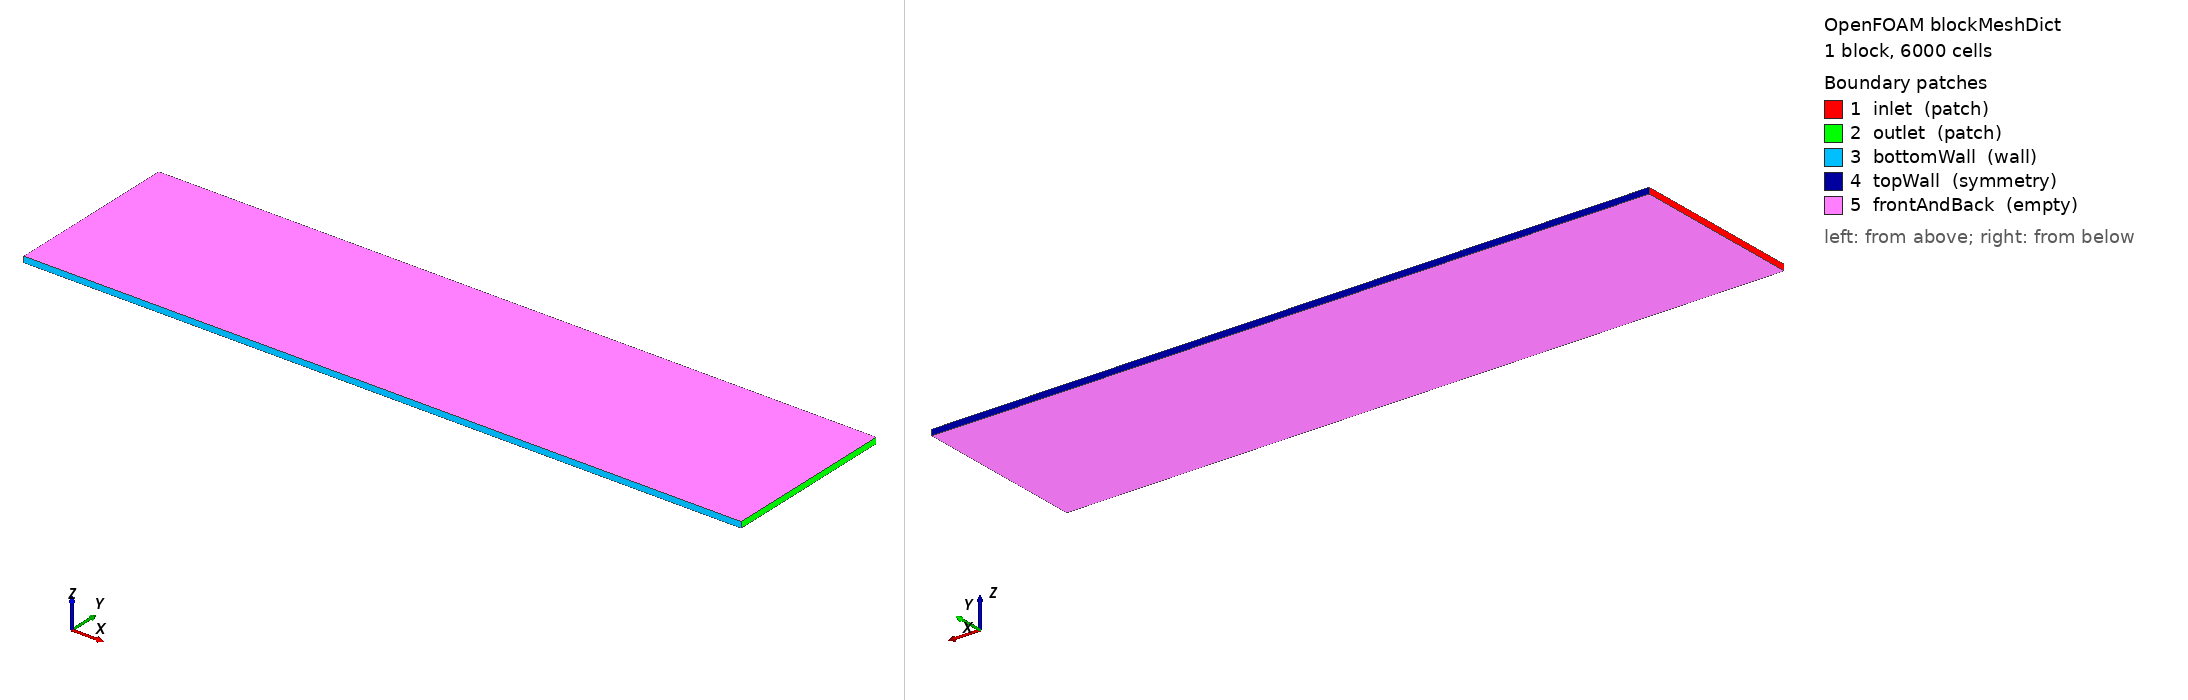

OpenFOAM case: the mesh blockMesh builds from blockMeshDict, 1 block(s), 6000 cells. Boundary patches (legend numbers): 1 inlet (patch), 2 outlet (patch), 3 bottomWall (wall), 4 topWall (symmetry), 5 frontAndBack (empty). Left view from above one corner, right view from below the opposite corner. Boundary conditions: 6 field file(s) under 0/; 5 of 5 drawn patches have an entry in a shipped field file.

=== system/blockMeshDict ===
FoamFile
{
    version     2.0;
    format      ascii;
    class       dictionary;
    object      blockMeshDict;
}
convertToMeters 1;
vertices
(
    (-2.14 0 0) (4.0 0 0) (4.0 1.5 0) (-2.14 1.5 0)
    (-2.14 0 0.05) (4.0 0 0.05) (4.0 1.5 0.05) (-2.14 1.5 0.05)
);
blocks
(
    hex (0 1 2 3 4 5 6 7) (120 50 1) simpleGrading (1 10 1)
);
boundary
(
    inlet
    {
        type patch;
        faces ((0 4 7 3));
    }
    outlet
    {
        type patch;
        faces ((1 2 6 5));
    }
    bottomWall
    {
        type wall;
        faces ((0 1 5 4));
    }
    topWall
    {
        type symmetry;
        faces ((3 7 6 2));
    }
    frontAndBack
    {
        type empty;
        faces ((0 1 2 3) (4 5 6 7));
    }
);


=== system/controlDict ===
FoamFile
{
    version     2.0;
    format      ascii;
    class       dictionary;
    object      controlDict;
}
application     simpleFoam;
startFrom       startTime;
startTime       0;
stopAt          endTime;
endTime         1500;
deltaT          1;
writeControl    timeStep;
writeInterval   300;
purgeWrite      0;
writeFormat     ascii;
runTimeModifiable true;


=== 0/PkDelta ===
FoamFile
{
    version     2.0;
    format      ascii;
    class       volScalarField;
    object      PkDelta;
}
dimensions      [0 2 -3 0 0 0 0];
internalField   uniform 0;
boundaryField
{
    inlet
    {
        type            zeroGradient;
    }
    outlet
    {
        type            zeroGradient;
    }
    bottomWall
    {
        type            zeroGradient;
    }
    topWall
    {
        type            zeroGradient;
    }
    frontAndBack
    {
        type            empty;
    }
}


=== 0/U ===
FoamFile
{
    version     2.0;
    format      ascii;
    class       volVectorField;
    object      U;
}
dimensions      [0 1 -1 0 0 0 0];
internalField   uniform (30 0 0);
boundaryField
{
    inlet
    {
        type            fixedValue;
        value           uniform (30 0 0);
    }
    outlet
    {
        type            zeroGradient;
    }
    bottomWall
    {
        type            noSlip;
    }
    topWall
    {
        type            symmetry;
    }
    frontAndBack
    {
        type            empty;
    }
}


=== 0/aDelta ===
FoamFile
{
    version     2.0;
    format      ascii;
    class       volSymmTensorField;
    object      aDelta;
}
dimensions      [0 0 0 0 0 0 0];
internalField   uniform (0 0 0 0 0 0);
boundaryField
{
    inlet
    {
        type            zeroGradient;
    }
    outlet
    {
        type            zeroGradient;
    }
    bottomWall
    {
        type            zeroGradient;
    }
    topWall
    {
        type            zeroGradient;
    }
    frontAndBack
    {
        type            empty;
    }
}


=== 0/k ===
FoamFile
{
    version     2.0;
    format      ascii;
    class       volScalarField;
    object      k;
}
dimensions      [0 2 -2 0 0 0 0];
internalField   uniform 0.1;
boundaryField
{
    inlet
    {
        type            fixedValue;
        value           uniform 0.1;
    }
    outlet
    {
        type            zeroGradient;
    }
    bottomWall
    {
        type            kqRWallFunction;
        value           uniform 0.1;
    }
    topWall
    {
        type            symmetry;
    }
    frontAndBack
    {
        type            empty;
    }
}


=== 0/omega ===
FoamFile
{
    version     2.0;
    format      ascii;
    class       volScalarField;
    object      omega;
}
dimensions      [0 0 -1 0 0 0 0];
internalField   uniform 200.0;
boundaryField
{
    inlet
    {
        type            fixedValue;
        value           uniform 200.0;
    }
    outlet
    {
        type            zeroGradient;
    }
    bottomWall
    {
        type            omegaWallFunction;
        value           uniform 200.0;
    }
    topWall
    {
        type            symmetry;
    }
    frontAndBack
    {
        type            empty;
    }
}


=== 0/p ===
FoamFile
{
    version     2.0;
    format      ascii;
    class       volScalarField;
    object      p;
}
dimensions      [0 2 -2 0 0 0 0];
internalField   uniform 0;
boundaryField
{
    inlet
    {
        type            zeroGradient;
    }
    outlet
    {
        type            fixedValue;
        value           uniform 0;
    }
    bottomWall
    {
        type            zeroGradient;
    }
    topWall
    {
        type            symmetry;
    }
    frontAndBack
    {
        type            empty;
    }
}
